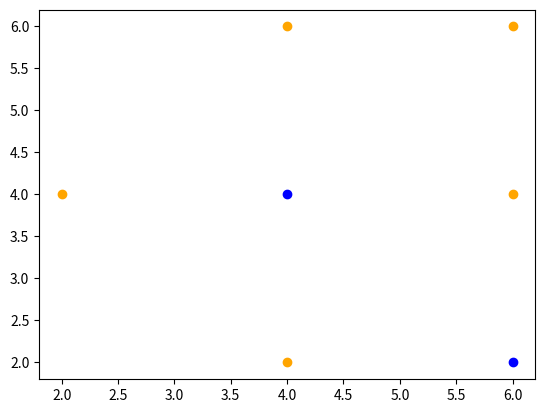

Write the Python code that produced this figure.
import matplotlib.pyplot as plt
import math

def EuclidDist(p,m):
	d = (p[0]-m[0])**2 + (p[1]-m[1])**2
	return math.sqrt(d)

def getDist(x):
	return x[1]

points = [(2,4),(4,2),(4,4),(4,6),(6,2),(6,4)]
op = [0,0,1,0,1,0]
test = (6,6)
dist = {}
for i in range(len(points)):
	dist[i] = EuclidDist(points[i],test)
dist = sorted(dist.items(),key = getDist)
k = 3
neighbours = []
weight = []
for i in range(k):
	neighbours.append(op[dist[i][0]])
	weight.append(1/dist[i][1])
print(weight)
s1 = 0
s0 = 0
for i in range(k):
	if(neighbours[i]==0):
		s0 += weight[i]
	elif neighbours[i] ==1:
		s1 += weight[i]
print("S0: "+str(s0))
print("S1: "+str(s1))
if s0>s1:
	print('0')
	plt.scatter([6],[6],color = 'orange')
else:
	print('1')
	plt.scatter([6],[6],color = 'b')

p = [points[2],points[4]]
x = []
y = []
for i in range(len(p)):
	x.append(p[i][0])
	y.append(p[i][1])
plt.scatter(x,y,color = 'b')

p = [points[0],points[1],points[3],points[5]]
x = []
y = []
for i in range(len(p)):
	x.append(p[i][0])
	y.append(p[i][1])
plt.scatter(x,y,color = 'orange')
plt.show()